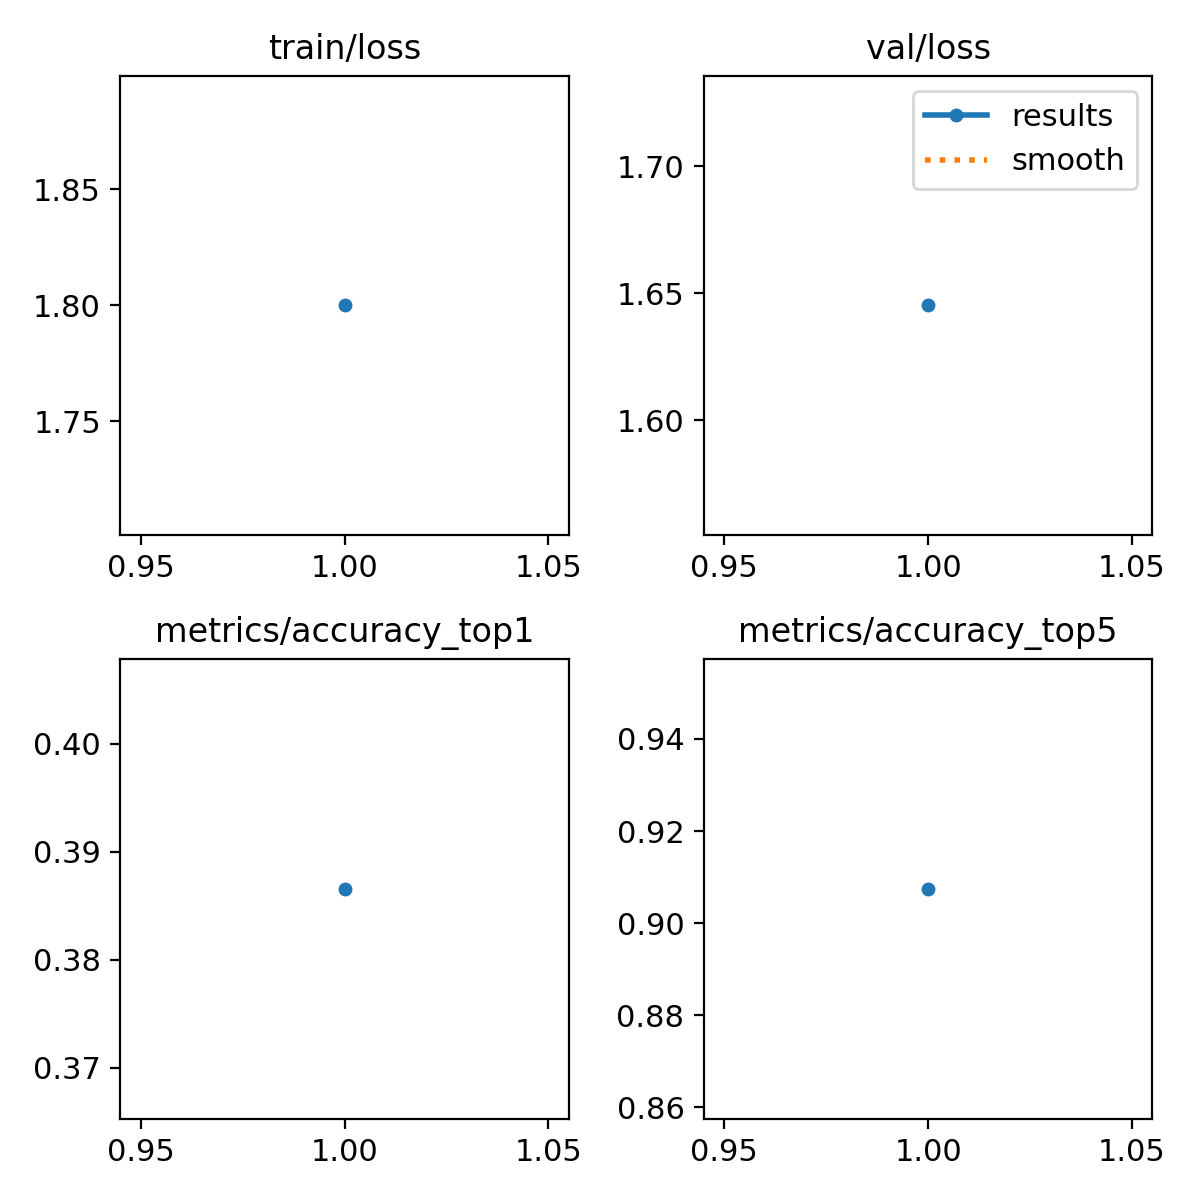

The file beside this chart, header and first rows:
epoch, time, train/loss, metrics/accuracy_top1, metrics/accuracy_top5, val/loss, lr/pg0, lr/pg1, lr/pg2
1, 38.02, 1.8, 0.3866, 0.9074, 1.645, 0.0003027, 0.0003027, 0.0003027
